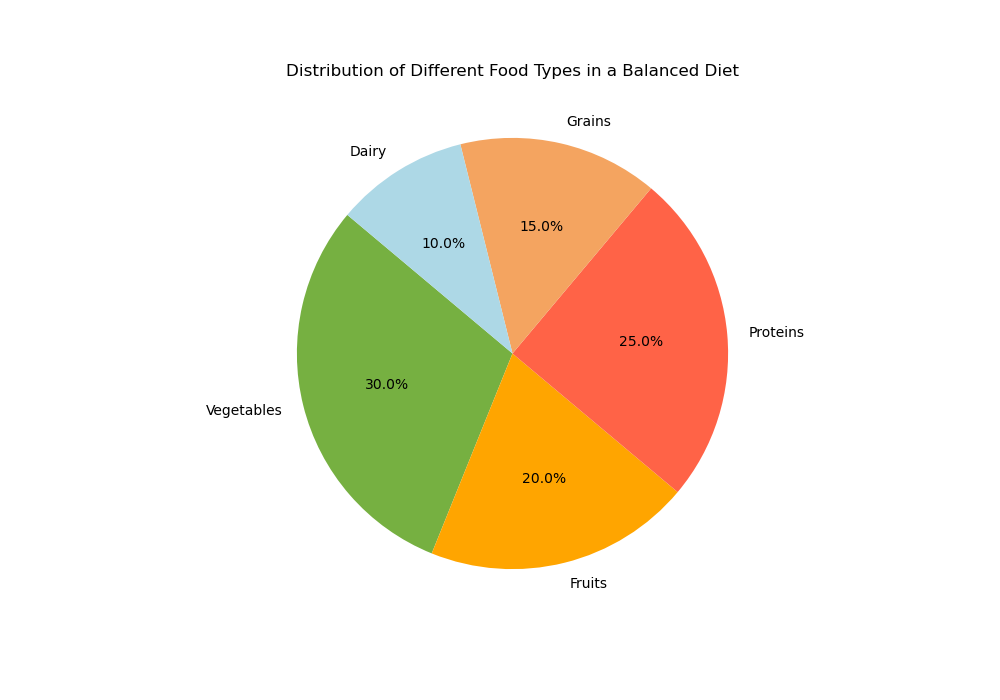

Source data for this figure (header and first rows):
Food Type, Percentage
Vegetables, 30.0
Fruits, 20.0
Proteins, 25.0
Grains, 15.0
Dairy, 10.0
